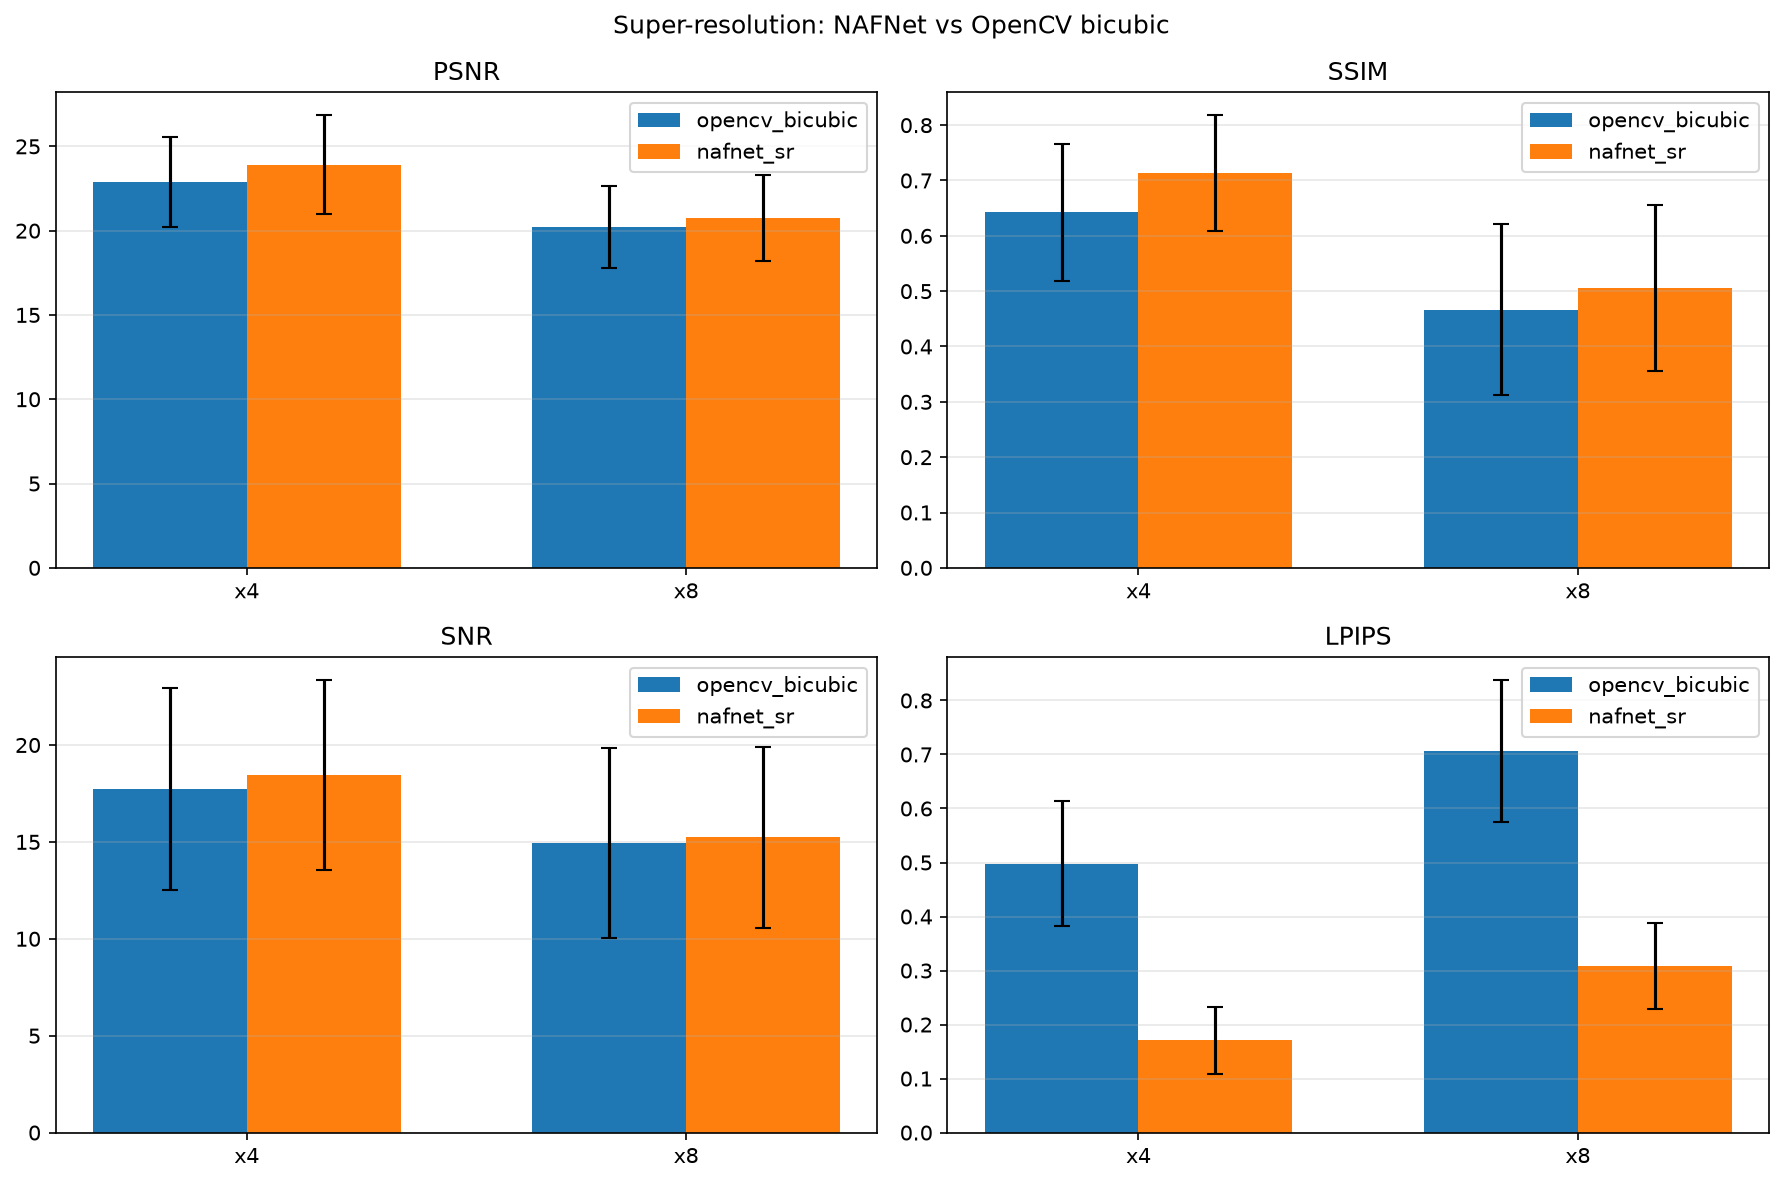

Source data for this figure (header and first rows):
scale, metric, opencv_bicubic, nafnet_sr, delta, improvement, better_method
4, PSNR, 22.89, 23.91, 1.027, 1.027, nafnet_sr
4, SSIM, 0.6429, 0.7132, 0.07034, 0.07034, nafnet_sr
4, SNR, 17.73, 18.46, 0.7342, 0.7342, nafnet_sr
4, LPIPS, 0.4977, 0.1705, -0.3272, 0.3272, nafnet_sr
8, PSNR, 20.21, 20.75, 0.5379, 0.5379, nafnet_sr
8, SSIM, 0.4666, 0.5057, 0.03911, 0.03911, nafnet_sr
8, SNR, 14.93, 15.24, 0.3095, 0.3095, nafnet_sr
8, LPIPS, 0.7069, 0.3086, -0.3984, 0.3984, nafnet_sr
